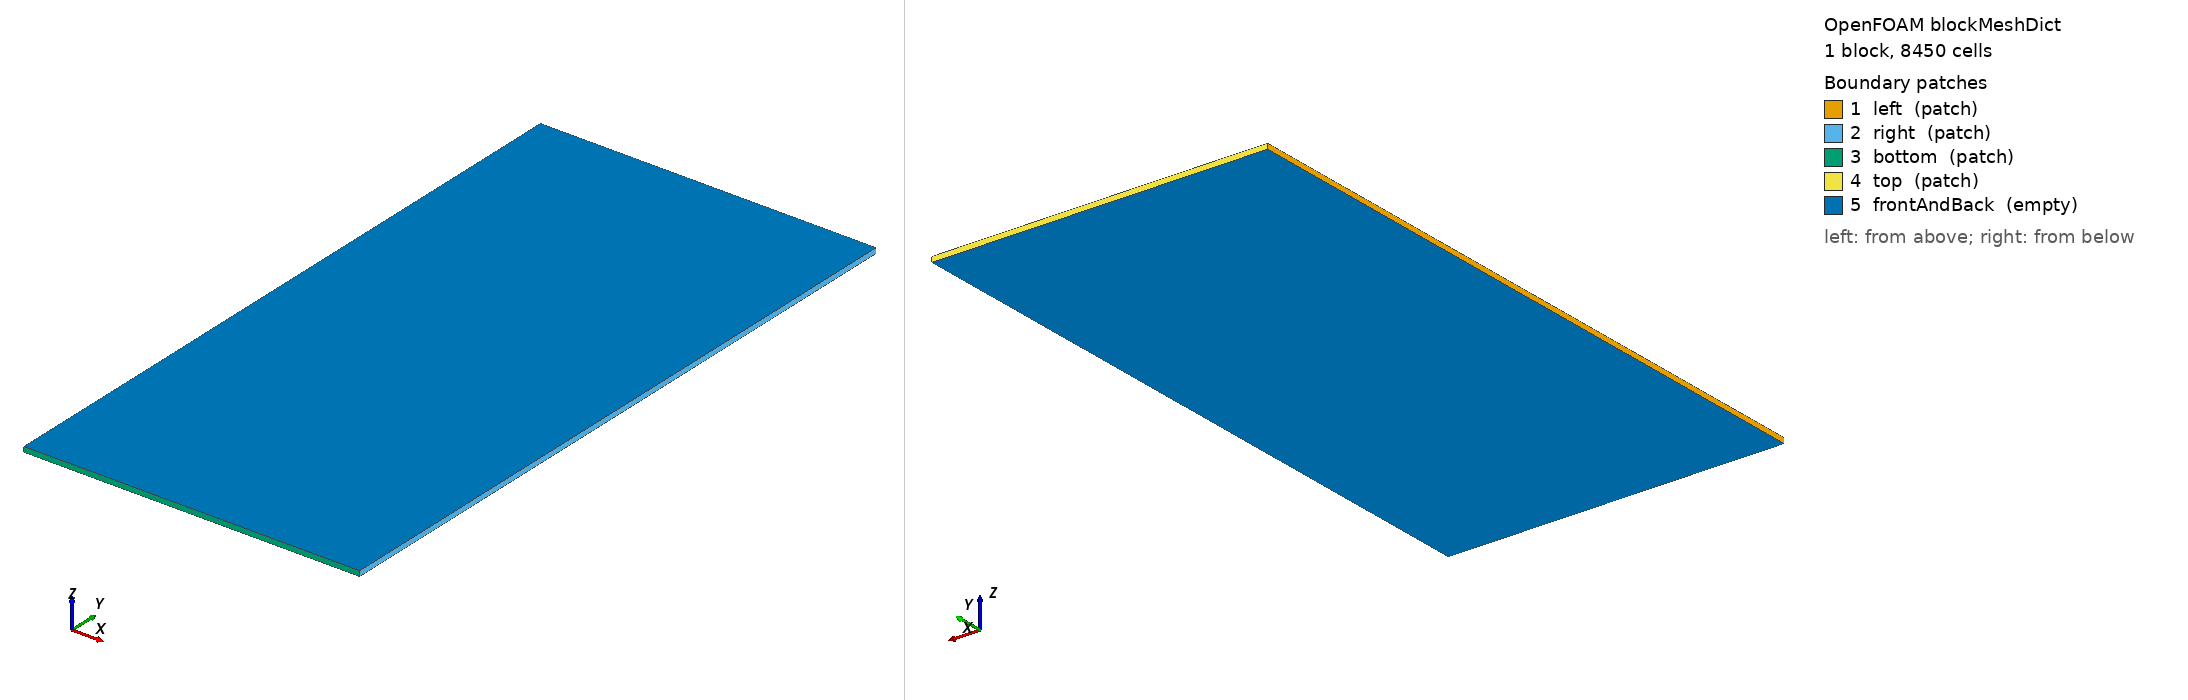

OpenFOAM case: the mesh blockMesh builds from blockMeshDict, 1 block(s), 8450 cells. Boundary patches (legend numbers): 1 left (patch), 2 right (patch), 3 bottom (patch), 4 top (patch), 5 frontAndBack (empty). Left view from above one corner, right view from below the opposite corner. Boundary conditions: 0 field file(s) under 0/; 0 of 5 drawn patches have an entry in a shipped field file.

=== system/blockMeshDict ===
FoamFile
{
    version     2.0;
    format      ascii;
    class       dictionary;
    object      blockMeshDict;
}

scale 1;
vertices
(
    (-0.2313778132003164 -0.023 0) (0.41862218679968366 -0.023 0) (0.41862218679968366 1.2770000000000001 0) (-0.2313778132003164 1.2770000000000001 0)
    (-0.2313778132003164 -0.023 0.01) (0.41862218679968366 -0.023 0.01) (0.41862218679968366 1.2770000000000001 0.01) (-0.2313778132003164 1.2770000000000001 0.01)
);
blocks ( hex (0 1 2 3 4 5 6 7) (65 130 1) simpleGrading (1 1 1) );
boundary
(
    left
    {
        type patch;
        faces ((0 4 7 3));
    }
    right
    {
        type patch;
        faces ((1 2 6 5));
    }
    bottom
    {
        type patch;
        faces ((0 1 5 4));
    }
    top
    {
        type patch;
        faces ((3 7 6 2));
    }
    frontAndBack
    {
        type empty;
        faces ((0 3 2 1) (4 5 6 7));
    }
);


=== system/controlDict ===
FoamFile
{
    version     2.0;
    format      ascii;
    class       dictionary;
    object      controlDict;
}

// WP 4.3a: the T0 tank (0.4 x 1.2 m, wall friction 20 deg) built from STL
// boxes turned 10 deg against the mesh, with gravity turned with it. The
// material settles under gravity and rests on the STL walls (Janssen).
application     celFoam;
startFrom       startTime;
startTime       0;
stopAt          endTime;
endTime         0.3;
deltaT          1e-6;      // overwritten by celFoam from the stable step
writeControl    runTime;
writeInterval   0.05;
purgeWrite      0;
writeFormat     ascii;
writePrecision  8;
timeFormat      general;
timePrecision   6;
runTimeModifiable false;

gravityRamp     0.1;       // [s] gravity grows from 0 (decision 0030)
damping         250;       // [1/s] settling damping (decision 0030)
